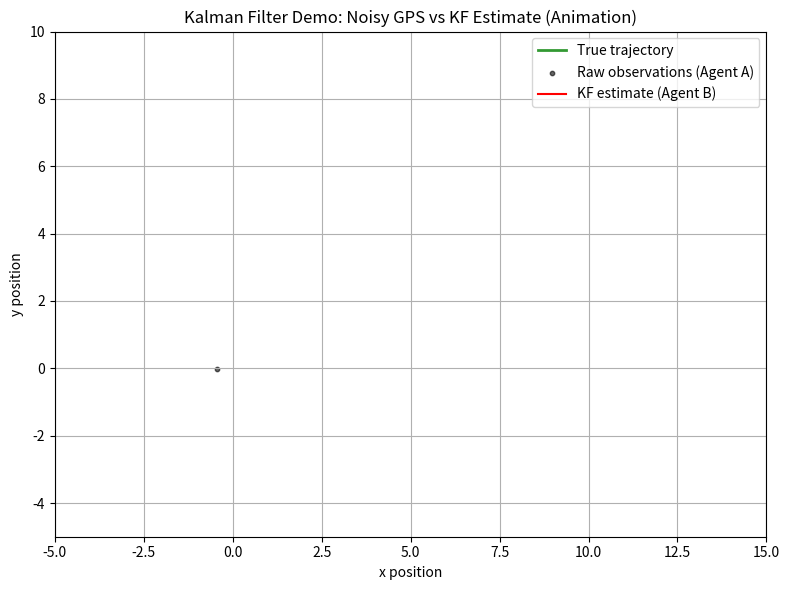
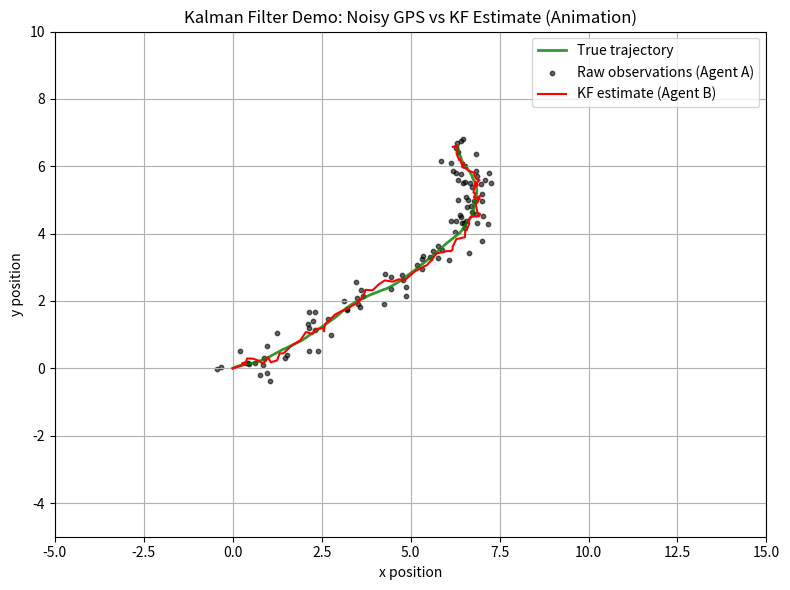

Write the Python code that produced these figures, in order. (Note: this script raises an exception after producing the figures.)
import numpy as np
import matplotlib.pyplot as plt
from matplotlib.animation import FuncAnimation

# ====================
# Kalman filter implementation (行列形式)
# ====================
class KalmanFilter:
    def __init__(self, F, H, Q, R, x0, P0):
        self.F = F  # State transition matrix
        self.H = H  # Observation matrix
        self.Q = Q  # Process noise covariance
        self.R = R  # Observation noise covariance
        self.x = x0 # State estimate
        self.P = P0 # Error covariance

    def predict(self):
        # Prediction step
        self.x = self.F @ self.x
        self.P = self.F @ self.P @ self.F.T + self.Q

    def update(self, z):
        # Update step
        y = z - self.H @ self.x  # Innovation (difference between observation and prediction)
        S = self.H @ self.P @ self.H.T + self.R  # Innovation covariance
        K = self.P @ self.H.T @ np.linalg.inv(S)  # Kalman gain

        self.x = self.x + K @ y
        # 状態次元に合わせて単位行列のサイズを自動設定
        self.P = (np.eye(len(self.x)) - K @ self.H) @ self.P

# ====================
# パラメータ設定
# ====================
dt = 0.1  # サンプリング間隔 [s]
T = 100   # ステップ数

# 状態遷移行列 F (等速運動モデル)
F = np.array([
    [1, 0, dt, 0],
    [0, 1, 0, dt],
    [0, 0, 1, 0],
    [0, 0, 0, 1]
])

# 観測行列 H (位置のみ観測)
H = np.array([
    [1, 0, 0, 0],
    [0, 1, 0, 0]
])

# プロセスノイズ共分散 Q (加速度的な外乱)
q = 0.01
Q = np.diag([0, 0, q, q])  # 位置には直接ノイズを入れない簡略化

# 観測ノイズ共分散 R (GPS誤差)
r = 0.1
R = np.eye(2) * r

# ====================
# 真の軌道生成
# ====================
x_true = np.zeros((T, 4))
x_true[0] = [0, 0, 1, 0.5]  # 初期状態: (0,0) から (vx,vy)=(1,0.5) で移動

for t in range(1, T):
    x_true[t] = F @ x_true[t-1] + np.random.multivariate_normal([0,0,0,0], Q)

# ====================
# 観測生成 (GPS風センサ)
# ====================
observations = np.zeros((T, 2))
for t in range(T):
    observations[t] = H @ x_true[t] + np.random.multivariate_normal([0,0], R)

# ====================
# カルマンフィルタによる推定
# ====================
# 初期値
x0 = np.array([0, 0, 1, 0.5])  # 真の初期状態に近い値を与える
P0 = np.eye(4) * 0.1

kf = KalmanFilter(F=F, H=H, Q=Q, R=R, x0=x0, P0=P0)

# 推定結果を保存する配列
x_upd = np.zeros((T, 4))
x_upd[0] = x0

for t in range(1, T):
    # 予測
    kf.predict()
    # 更新
    kf.update(observations[t])
    # 結果を保存
    x_upd[t] = kf.x

# ====================
# アニメーションの準備
# ====================
fig, ax = plt.subplots(figsize=(8, 6))
ax.set_xlabel('x position')
ax.set_ylabel('y position')
ax.set_title('Kalman Filter Demo: Noisy GPS vs KF Estimate (Animation)')
ax.grid(True)
ax.set_xlim(-5, 15)
ax.set_ylim(-5, 10)

# プロット用の空ライン・点
true_line, = ax.plot([], [], 'g-', linewidth=2, label='True trajectory', alpha=0.8)
obs_scat = ax.scatter([], [], c='black', s=10, label='Raw observations (Agent A)', alpha=0.6)
kf_line, = ax.plot([], [], 'r-', linewidth=1.5, label='KF estimate (Agent B)')

ax.legend()

# アニメーション更新関数
def update(frame):
    # frame: 0..T-1
    t = frame
    
    # 真の軌跡 (0..t)
    true_line.set_data(x_true[:t+1, 0], x_true[:t+1, 1])
    
    # 観測値そのまま (0..t)
    obs_scat.set_offsets(observations[:t+1])
    
    # KF推定軌跡 (0..t)
    kf_line.set_data(x_upd[:t+1, 0], x_upd[:t+1, 1])
    
    return true_line, obs_scat, kf_line

# アニメーション生成
ani = FuncAnimation(fig, update, frames=T, interval=50, blit=True)

plt.tight_layout()
plt.show()

# 動画をファイルに保存したい場合は以下のコメントを外す（ffmpegが必要）
ani.save('kalman_filter_demo.mp4', writer='ffmpeg', fps=20)
